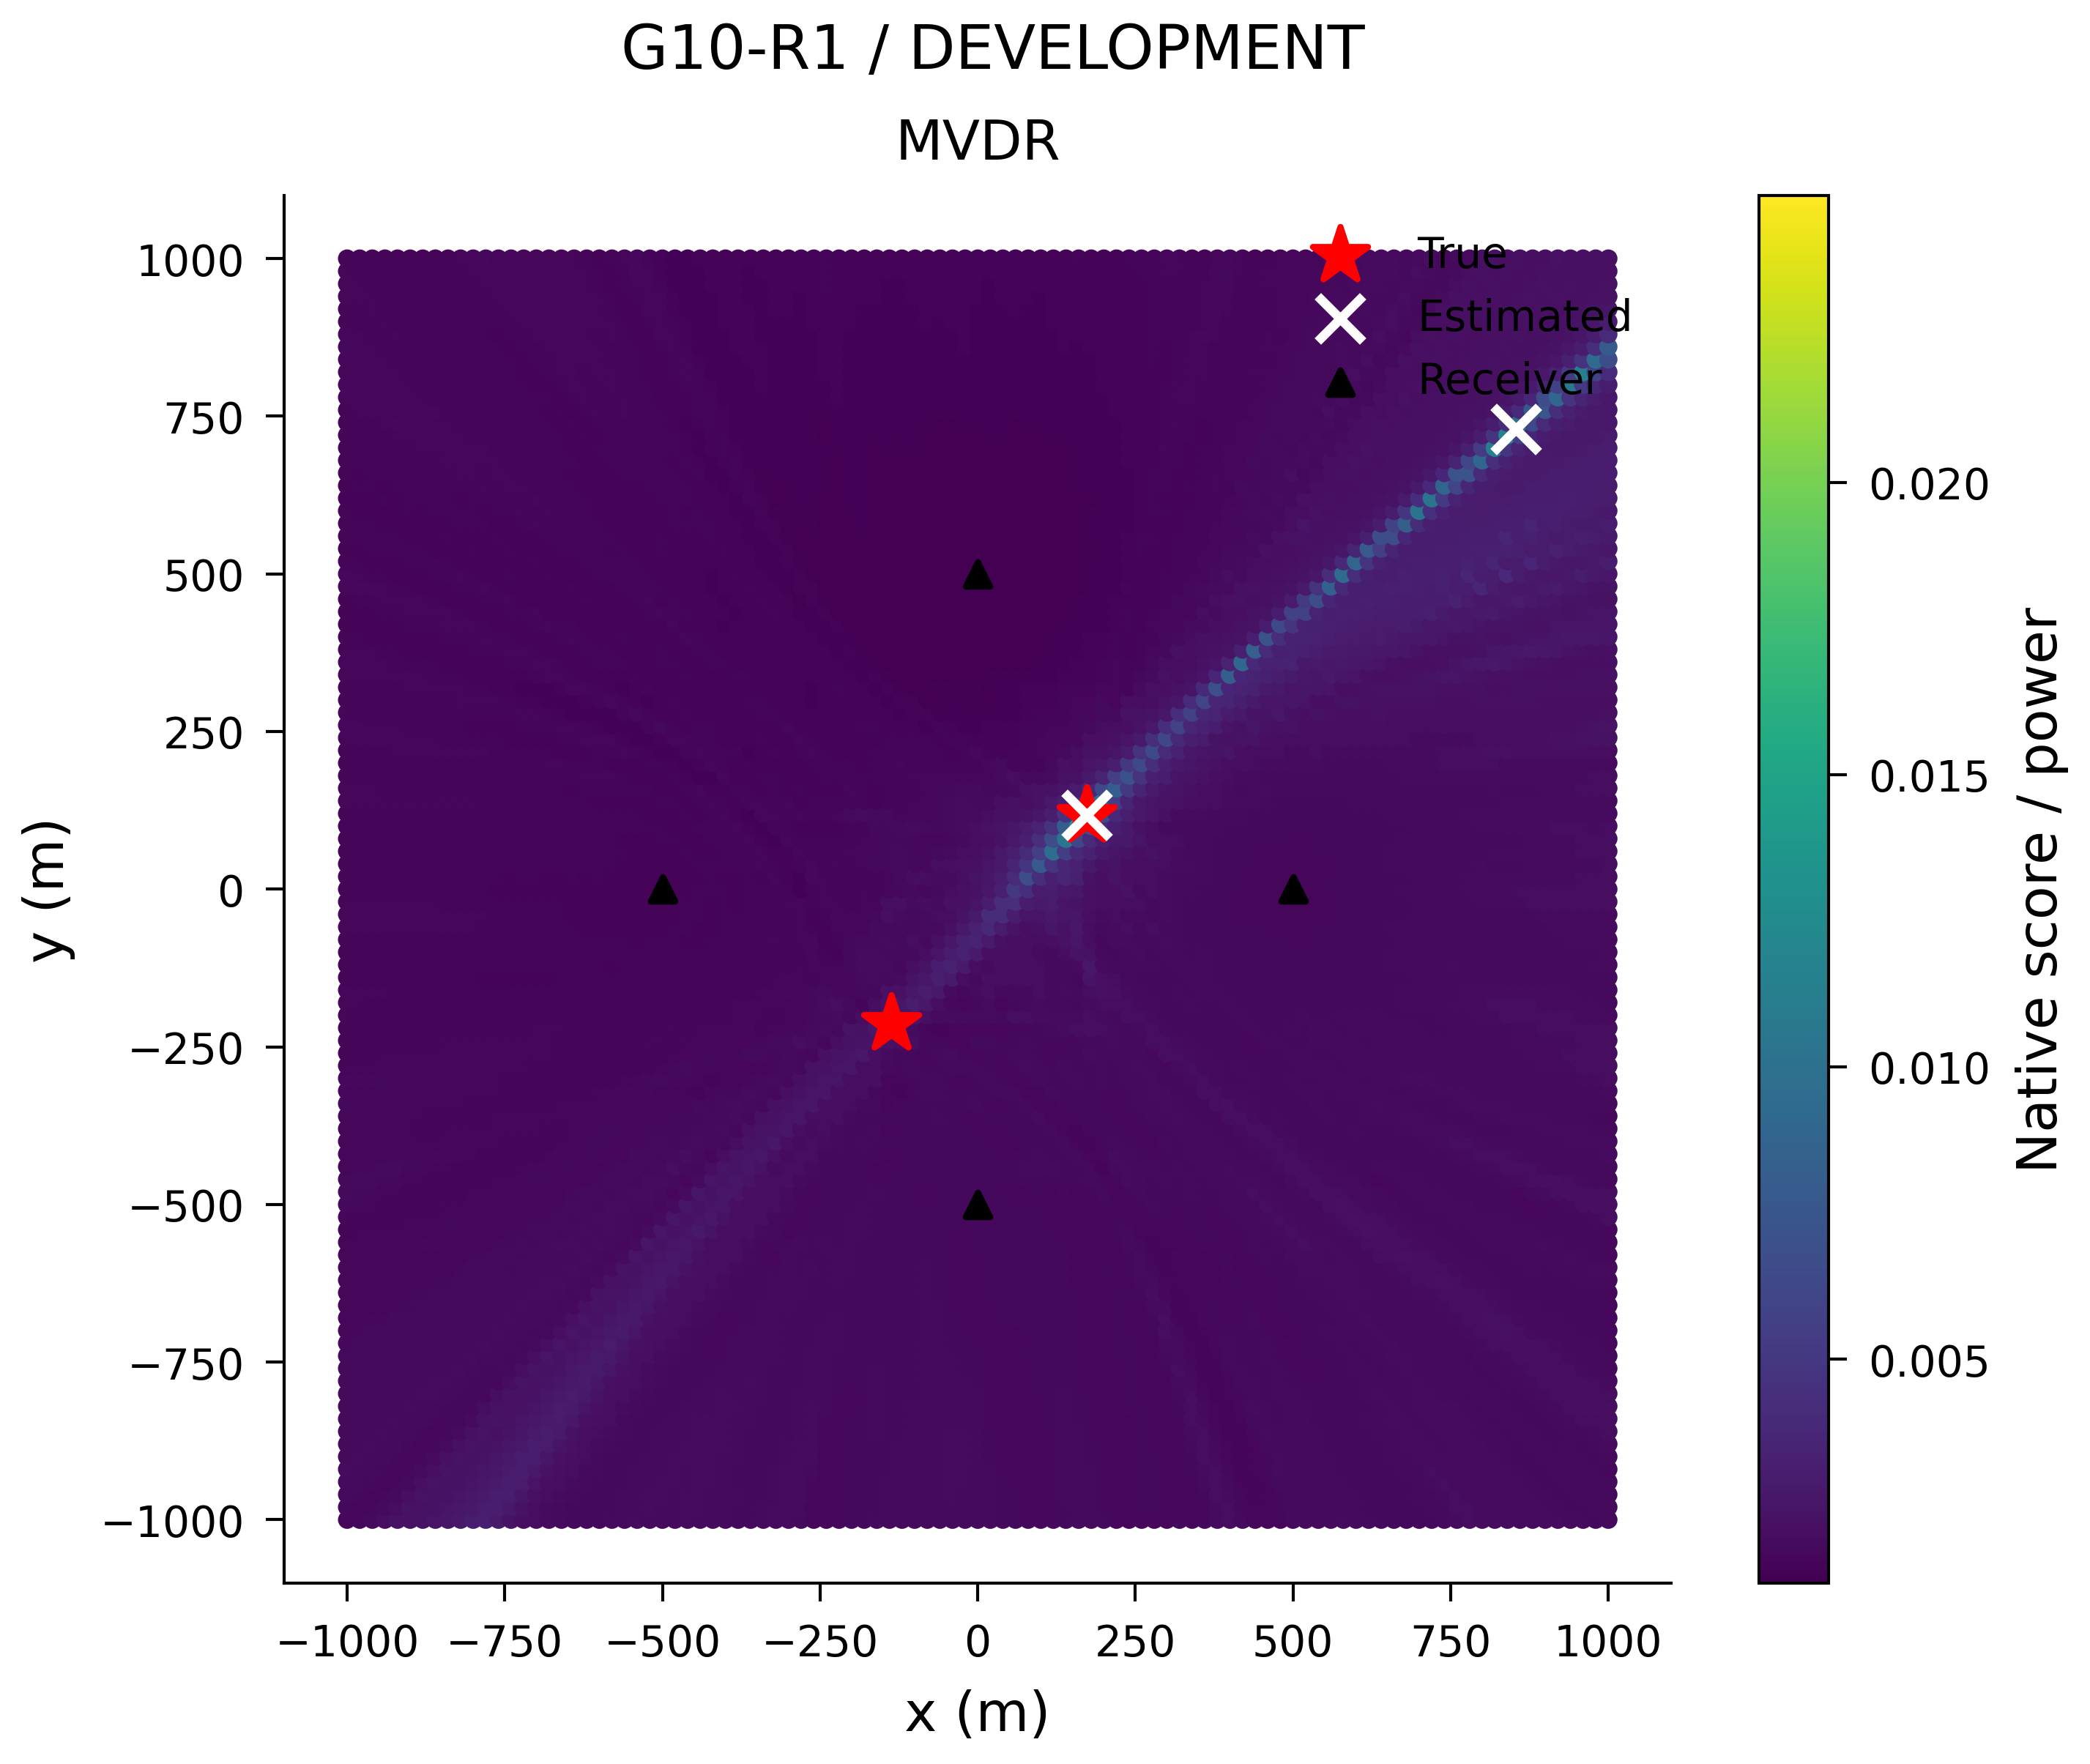

Source data for this figure (header and first rows):
x_m, y_m, score
-1000, -1000, 0.001637
-980.0, -1000, 0.001669
-960.0, -1000, 0.001773
-940.0, -1000, 0.001988
-920.0, -1000, 0.002267
-900.0, -1000, 0.002265
-880.0, -1000, 0.002246
-860.0, -1000, 0.002381
-840.0, -1000, 0.002554
-820.0, -1000, 0.002716
-800.0, -1000, 0.002989
-780.0, -1000, 0.003129
-760.0, -1000, 0.002835
-740.0, -1000, 0.00233
-720.0, -1000, 0.002033
-700.0, -1000, 0.001939
-680.0, -1000, 0.001854
-660.0, -1000, 0.00174
-640.0, -1000, 0.001684
-620.0, -1000, 0.001696
-600.0, -1000, 0.00169
-580.0, -1000, 0.001772
-560.0, -1000, 0.001783
-540.0, -1000, 0.001833
-520.0, -1000, 0.00182
-500.0, -1000, 0.001799
-480.0, -1000, 0.001807
-460.0, -1000, 0.001875
-440.0, -1000, 0.001821
-420.0, -1000, 0.001763
-400.0, -1000, 0.001741
-380.0, -1000, 0.001685
-360.0, -1000, 0.001725
-340.0, -1000, 0.001752
-320.0, -1000, 0.001856
-300.0, -1000, 0.001863
-280.0, -1000, 0.001798
-260.0, -1000, 0.001605
-240.0, -1000, 0.001604
-220.0, -1000, 0.001644
-200.0, -1000, 0.00172
-180.0, -1000, 0.001725
-160.0, -1000, 0.001745
-140.0, -1000, 0.001759
-120.0, -1000, 0.001756
-100.0, -1000, 0.001752
-80.0, -1000, 0.001768
-60.0, -1000, 0.00179
-40.0, -1000, 0.001802
-20.0, -1000, 0.001781
0.0, -1000, 0.001793
20.0, -1000, 0.001775
40.0, -1000, 0.001727
60.0, -1000, 0.001661
80.0, -1000, 0.001645
100.0, -1000, 0.001607
120.0, -1000, 0.001651
140.0, -1000, 0.001704
160.0, -1000, 0.001744
180.0, -1000, 0.001778
... 10,141 more rows
